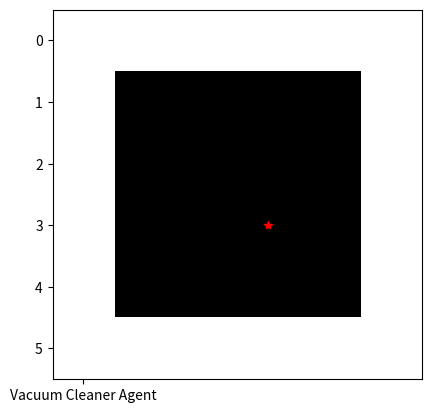

This figure's Python source:
import matplotlib.pyplot as plt
import random
import copy


# init zero 2 .. n
_LIMIT_MAX = 5

# Robot home postion
_agent_position = (1,1)
_agent_x = 1
_agent_y = 1

# assemble random scenario, 6x6 matrix - 0 = clean | 1 = wall |  2 = dirty
_scenario = [[random.choice([0, 2]) if column % _LIMIT_MAX != 0 and line % _LIMIT_MAX != 0 else 1 for column in range(0, _LIMIT_MAX + 1)] for line in range(0, _LIMIT_MAX + 1)]

# Control Variable
_cleaned_up = True
_not_clean = True
_ld = None
_current = None
_counter = 0
_finish = False

def show_screen(scenario, agent_x, agent_y):
    plt.imshow(scenario, 'gray')
    plt.show(block=False)
    plt.plot(agent_x, agent_y, '*r', 'Vacuum Cleaner Agent', 5, linewidth=2.0)
    plt.pause(0.5)
    plt.clf()

# Checks if theres is any dirt left in the scenario
def check_obj(scenario, limit:int):
    for line in range(1, limit + 1):
        for column in range(1, limit + 1):
            if scenario[line][column] == 2:
                return True
    
    return False

# Calculates the distance between one dirt to another
def _sum_dist(dirt_one, dirt_two):
    return abs(dirt_one[0] - dirt_two[0]) + abs(dirt_one[1] - dirt_two[1])

# Method to find all current dirt
def locate_dirt(scenario, limit:int):
    _dirt = dict()
    _counter = 0

    for line in range(1, limit + 1):
        for column in range(1, limit + 1):
            if scenario[line][column] == 2:
                _dirt[_counter] = (line, column)
                _counter += 1
    
    return _dirt

#Method for calculating distance between dirt
def calculate_dirts_distance(dirts:dict):
    dist = dict()

    for k_i, d_i in dirts.items():
        for k_j, d_j in dirts.items():
            if k_i != k_j:
                dist[k_i, k_j] = _sum_dist(d_i, d_j)

    return dist

#Method for calculating the best route to clean up all dirt using the traveling cashier algorithm
def traveling_salesman(cost, total_size):
    _graph = {}
    _sequence = []

    def _go_through(cost, k, a):
        if (k, a) in _graph:
            return _graph[k, a]

        values = []
        all_min = []

        for current_element in a:
            set_element = copy.deepcopy(list(a))
            set_element.remove(current_element)
            all_min.append([current_element, tuple(set_element)])
            values.append(cost[k-1][current_element-1] + _go_through(cost,current_element, tuple(set_element)))

        _graph[k, a] = min(values)
        _sequence.append(((k,a), all_min[values.index(_graph[k, a])]))

        return _graph[k, a]

    for x in range(1, total_size):
        _graph[x + 1, ()] = cost[x][0]

    cost = _go_through(cost, 1, range(2, total_size+1))

    solution = _sequence.pop()
    path = [1]
    path.append(solution[1][0])

    for x in range(total_size - 2):
        for new_solution in _sequence:
            if tuple(solution[1]) == new_solution[0]:
                solution = new_solution
                path.append(solution[1][0])
                break
    path.append(1)

    return (cost, path)
    
#Method for defining next agent step
def next_step(closer_dirt:tuple, agent_y, agent_x, counter:int, is_finish:bool):
    counter += 1

    if is_finish:
        return (False, agent_y, agent_x, 'NoOp', counter)
    elif closer_dirt == (agent_y, agent_x):
        return (True, agent_y, agent_x, 'aspire', counter)
    elif agent_y > closer_dirt[0]:
        return (False, agent_y - 1, agent_x, 'up', counter)
    elif agent_y < closer_dirt[0]:
        return (False, agent_y + 1, agent_x, 'down', counter)
    elif agent_x > closer_dirt[1]:
        return (False, agent_y, agent_x - 1, 'left', counter)
    elif agent_x < closer_dirt[1]:
        return (False, agent_y, agent_x + 1, 'right', counter)
        
# display and action
try:
    print('============ Initialized Cleaning ============')

    print('Locating dirt...')
    _dirts = locate_dirt(_scenario, _LIMIT_MAX)
    print(f'Total dirst found: {len(_dirts)}; {_dirts}')

    print('Calculating distances...')
    _dirts_distance = calculate_dirts_distance(_dirts)
    _cost_matrix = [[0 if i == j else _dirts_distance[i, j] for j in range(len(_dirts))] for i in range(len(_dirts))]

    print('Calculating the best route to clean up all dirt using the traveling cashier algorithm...')
    _total_cost, _circuit = traveling_salesman(_cost_matrix, len(_dirts))
    print(f'Best circuit total: {len(_circuit)}')

    while(True):
        #Paint the screen
        show_screen(_scenario, _agent_x, _agent_y)
        
        #Check if you are no longer looking for a dirt. If so, it will prompt you for the 
        #next step to find the dirt, when it finds it releases the flag to locate the next dirt.
        if _cleaned_up:
            if _circuit:
                _current = _dirts[int(_circuit.pop(0)) - 1]
            _cleaned_up = False
        
        _finish = not check_obj(_scenario, _LIMIT_MAX)
        _dirt_here, _agent_y, _agent_x, _print, _counter = next_step(_current, _agent_y, _agent_x, _counter, _finish)

        if _dirt_here:
            _scenario[_agent_y][_agent_x] = 0
            _cleaned_up = True
        
        if _not_clean and _finish:
            print(f'Point: {_counter}')
            _not_clean = False
        
        print(f'Perception State:{int(_dirt_here)} - Action Chosen: {_print}')  

except Exception as error:
    print(error)
finally:
    print('============ Finialized Cleaning ============')
